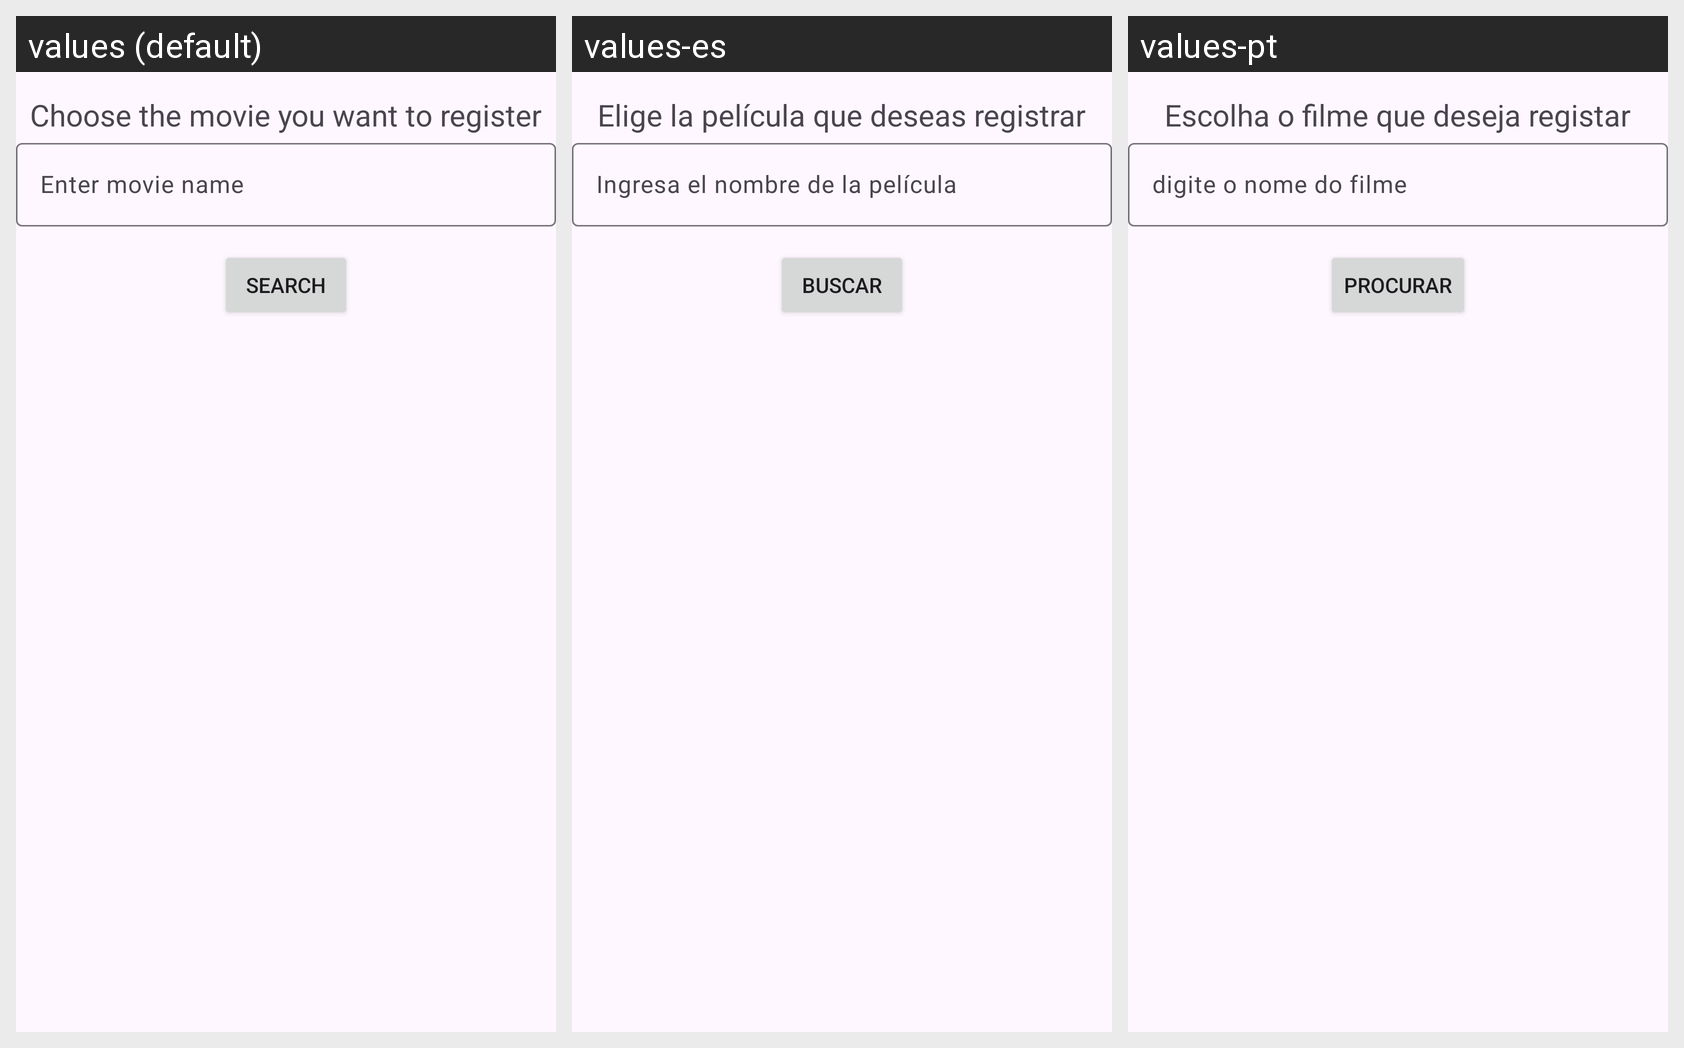

The Android screen above is rendered under several locales of the same app. Produce the string resources it draws, with the default and per-locale values.
Android screen res/layout/fragment_pick_movie.xml rendered under 3 locales, left to right: values (default), values-es, values-pt. Device: Nexus 5 (rendered at 1080×1920; each locale shown at half size, 540×960, under a caption strip naming it); theme Theme.ProjectCM.
Strings drawn on this screen, with the default value and each locale's value (text and hints the layout hard-codes, and strings that could not be matched under every locale, appear in the picture but are not listed):

registo_label
  values: Choose the movie you want to register
  values-es: Elige la película que deseas registrar
  values-pt: Escolha o filme que deseja registar

Enter_movie_name
  values: Enter movie name
  values-es: Ingresa el nombre de la película
  values-pt: digite o nome do filme

Procurar
  values: Search
  values-es: Buscar
  values-pt: Procurar
